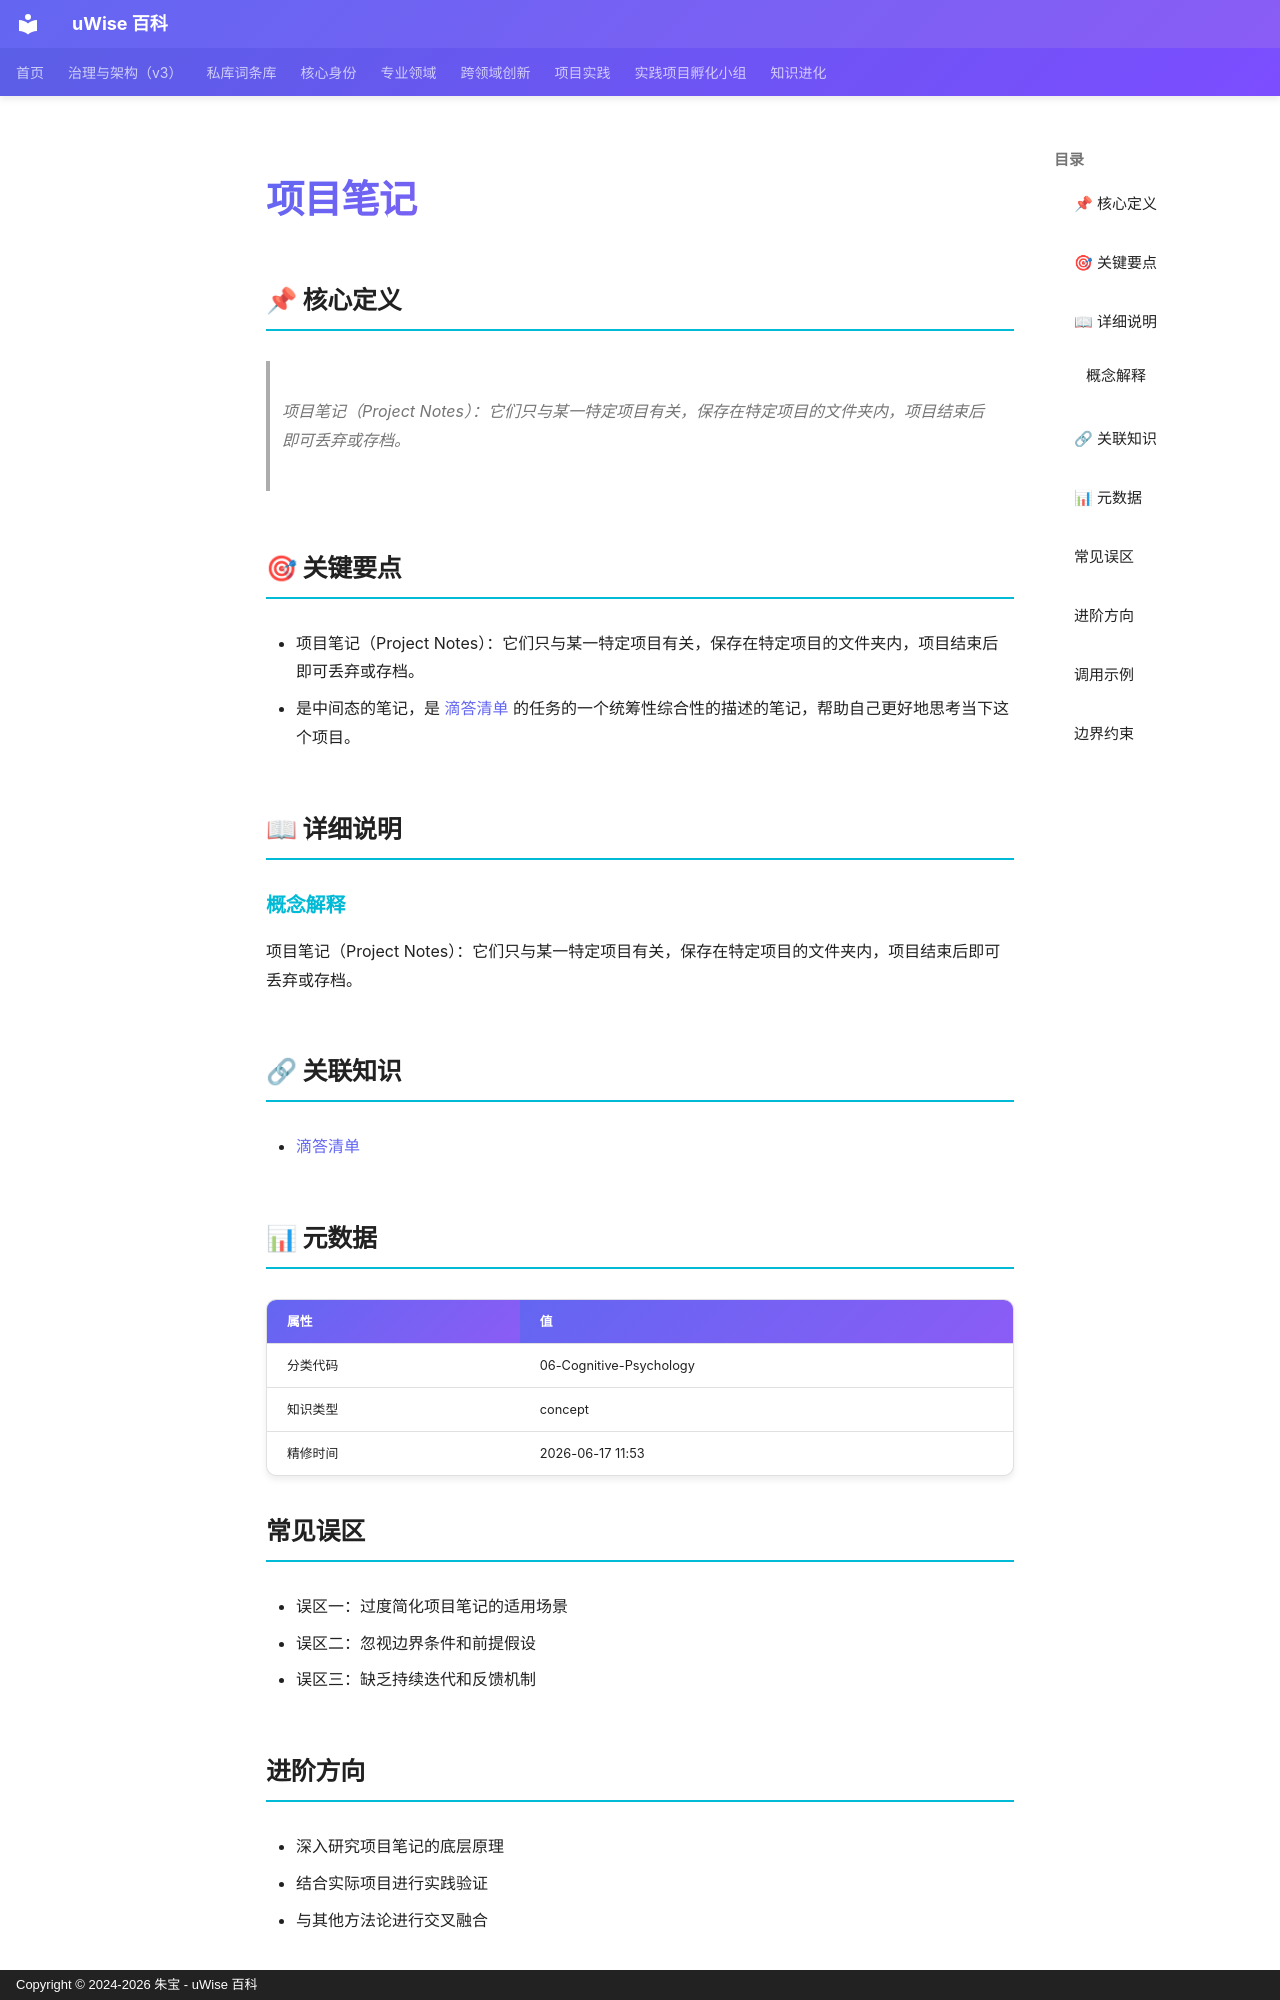

repository: zhubao315/uWise · page: vault-encyclopedia/md-12d2b4f8/index.html · generator: mkdocs · copyright: Copyright © 2024-2026 朱宝 - uWise 百科

---
title: "项目笔记"
description: "项目笔记（Project Notes）：它们只与某一特定项目有关，保存在特定项目的文件夹内，项目结束后即可丢弃或存档。"
---

# 项目笔记

## 📌 核心定义

> 项目笔记（Project Notes）：它们只与某一特定项目有关，保存在特定项目的文件夹内，项目结束后即可丢弃或存档。

## 🎯 关键要点

- 项目笔记（Project Notes）：它们只与某一特定项目有关，保存在特定项目的文件夹内，项目结束后即可丢弃或存档。
- 是中间态的笔记，是 [滴答清单](../md-16d39d2e/) 的任务的一个统筹性综合性的描述的笔记，帮助自己更好地思考当下这个项目。

## 📖 详细说明

### 概念解释
项目笔记（Project Notes）：它们只与某一特定项目有关，保存在特定项目的文件夹内，项目结束后即可丢弃或存档。


## 🔗 关联知识

- [滴答清单](../md-16d39d2e/)

## 📊 元数据

| 属性 | 值 |
|------|-----|
| 分类代码 | 06-Cognitive-Psychology |
| 知识类型 | concept |
| 精修时间 | 2026-06-17 11:53 |

## 常见误区

- 误区一：过度简化项目笔记的适用场景
- 误区二：忽视边界条件和前提假设
- 误区三：缺乏持续迭代和反馈机制

## 进阶方向

- 深入研究项目笔记的底层原理
- 结合实际项目进行实践验证
- 与其他方法论进行交叉融合

---

## 调用示例

场景 1：判断「项目笔记」是否适用时，先复述其核心——项目笔记（Project Notes）：它们只与某一特定项目有关，保存在特定项目的文件夹内，项目结束后即可丢弃或存档。——再对照当前事实逐项核对。
场景 2：遇到与「项目笔记」相似的模糊情形，以要点「- 项目笔记（Project Notes）：它们只与某一特定项目有关，保存在特定项目的文件夹内，项目结束后即可丢弃或存档。」为检查清单，避免只凭印象下结论。
